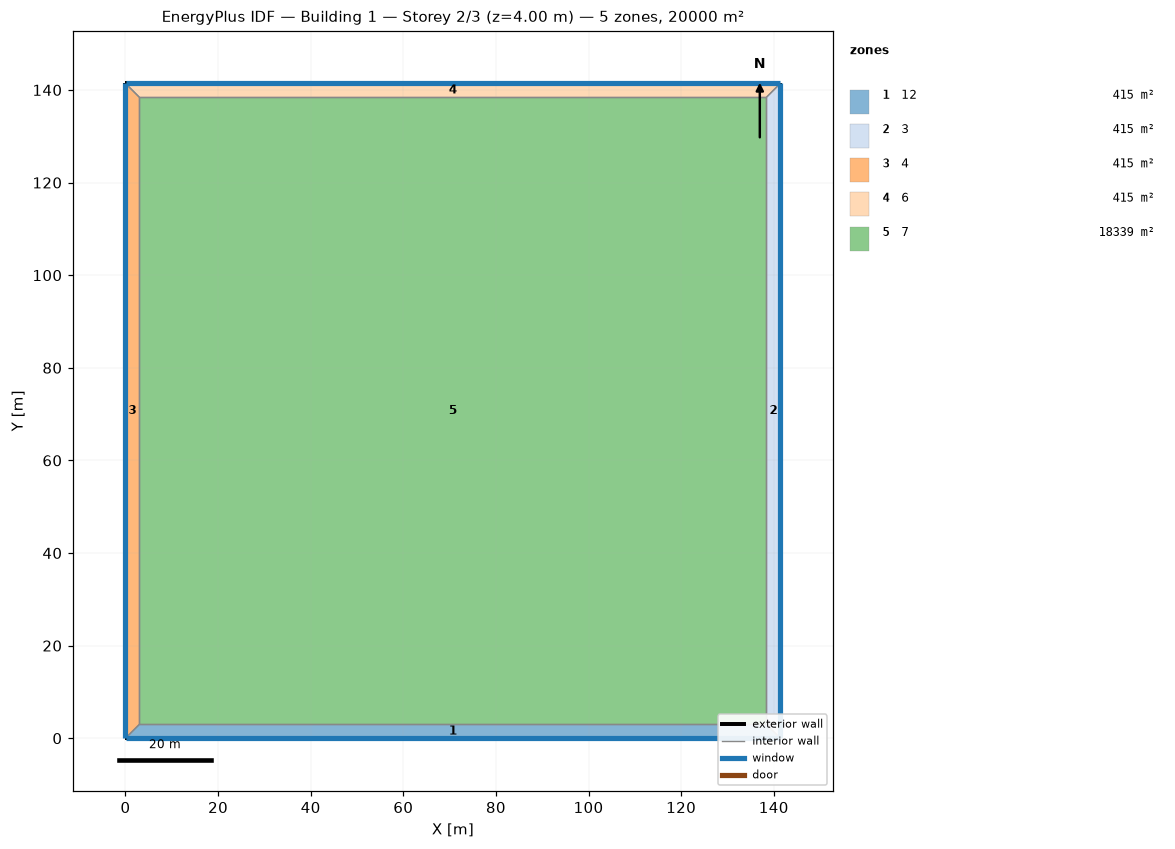
=== STOREY PLAN SPEC (per zone: floor XY polygon, exterior-wall plan segments, windows/doors) ===
zone 1: 12  (415.3 m²)
  floor: (141.42, 0.00) (0.00, 0.00) (3.00, 3.00) (138.42, 3.00)
  exterior wall: (0.00, 0.00) – (141.42, 0.00)  [141.4 m]
    window: (0.03, 0.00) – (141.40, 0.00)  [56.6 m²]
  interior walls: 3
zone 2: 3  (415.3 m²)
  floor: (141.42, 141.42) (141.42, 0.00) (138.42, 3.00) (138.42, 138.42)
  exterior wall: (141.42, 0.00) – (141.42, 141.42)  [141.4 m]
    window: (141.42, 0.03) – (141.42, 141.40)  [56.6 m²]
  interior walls: 3
zone 3: 4  (415.3 m²)
  floor: (0.00, 0.00) (0.00, 141.42) (3.00, 138.42) (3.00, 3.00)
  exterior wall: (0.00, 141.42) – (0.00, 0.00)  [141.4 m]
    window: (0.00, 141.40) – (0.00, 0.03)  [56.6 m²]
  interior walls: 3
zone 4: 6  (415.3 m²)
  floor: (0.00, 141.42) (141.42, 141.42) (138.42, 138.42) (3.00, 138.42)
  exterior wall: (141.42, 141.42) – (0.00, 141.42)  [141.4 m]
    window: (141.40, 141.42) – (0.03, 141.42)  [56.6 m²]
  interior walls: 3
zone 5: 7  (18338.9 m²)
  floor: (3.00, 3.00) (3.00, 138.42) (138.42, 138.42) (138.42, 3.00)
  interior walls: 4

=== DERIVED (storey summary) ===
Building: Building 1
Storey: 2 of 3  (floor level z = 4.00 m)
Storey gross floor area: 20000.0 m²
Zones on this storey: 5
  - 12: floor 415.3 m²; exterior wall 141.4 m (565.7 m²); 1 window(s) 56.6 m²; WWR 10.0%
  - 3: floor 415.3 m²; exterior wall 141.4 m (565.7 m²); 1 window(s) 56.6 m²; WWR 10.0%
  - 4: floor 415.3 m²; exterior wall 141.4 m (565.7 m²); 1 window(s) 56.6 m²; WWR 10.0%
  - 6: floor 415.3 m²; exterior wall 141.4 m (565.7 m²); 1 window(s) 56.6 m²; WWR 10.0%
  - 7: floor 18338.9 m²
Zone adjacency (shared interzone walls):
  - 12 ↔ 3
  - 12 ↔ 4
  - 12 ↔ 7
  - 3 ↔ 6
  - 3 ↔ 7
  - 4 ↔ 6
  - 4 ↔ 7
  - 6 ↔ 7